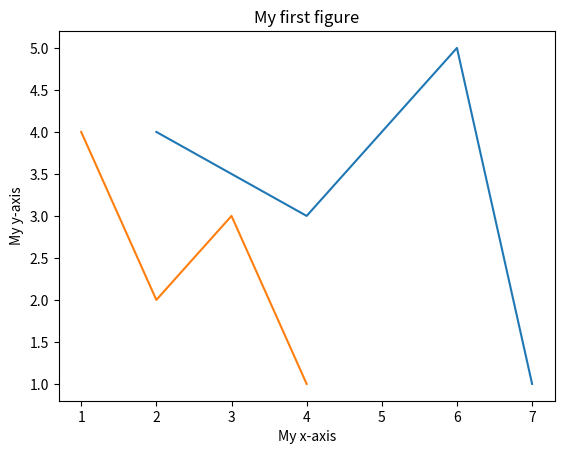

The matplotlib source for this figure:
#!/usr/bin/env python3

import matplotlib.pyplot as plt

def main():

    plt.title("My first figure")  # Add a title to the figure
    plt.xlabel("My x-axis")       # Give a label to the x-axis
    plt.ylabel("My y-axis")       # Give a label to the y-axis

    x1 = [2,4,6,7]
    y1 = [4,3,5,1]
    x2 = [1,2,3,4]
    y2 = [4,2,3,1]

    plt.plot(x1, y1)
    plt.plot(x2, y2)
    plt.show()

if __name__ == "__main__":
    main()
